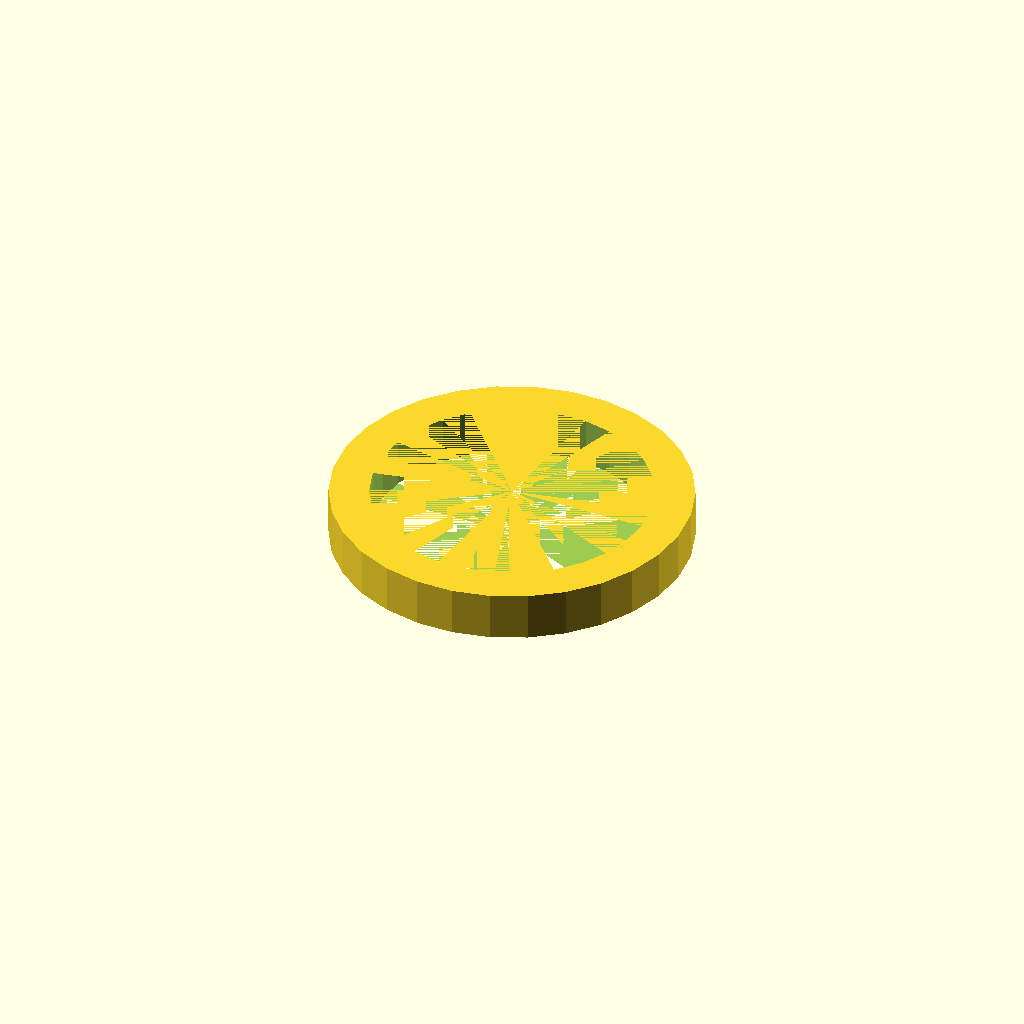
Cell 1 — every parameter at its default value.
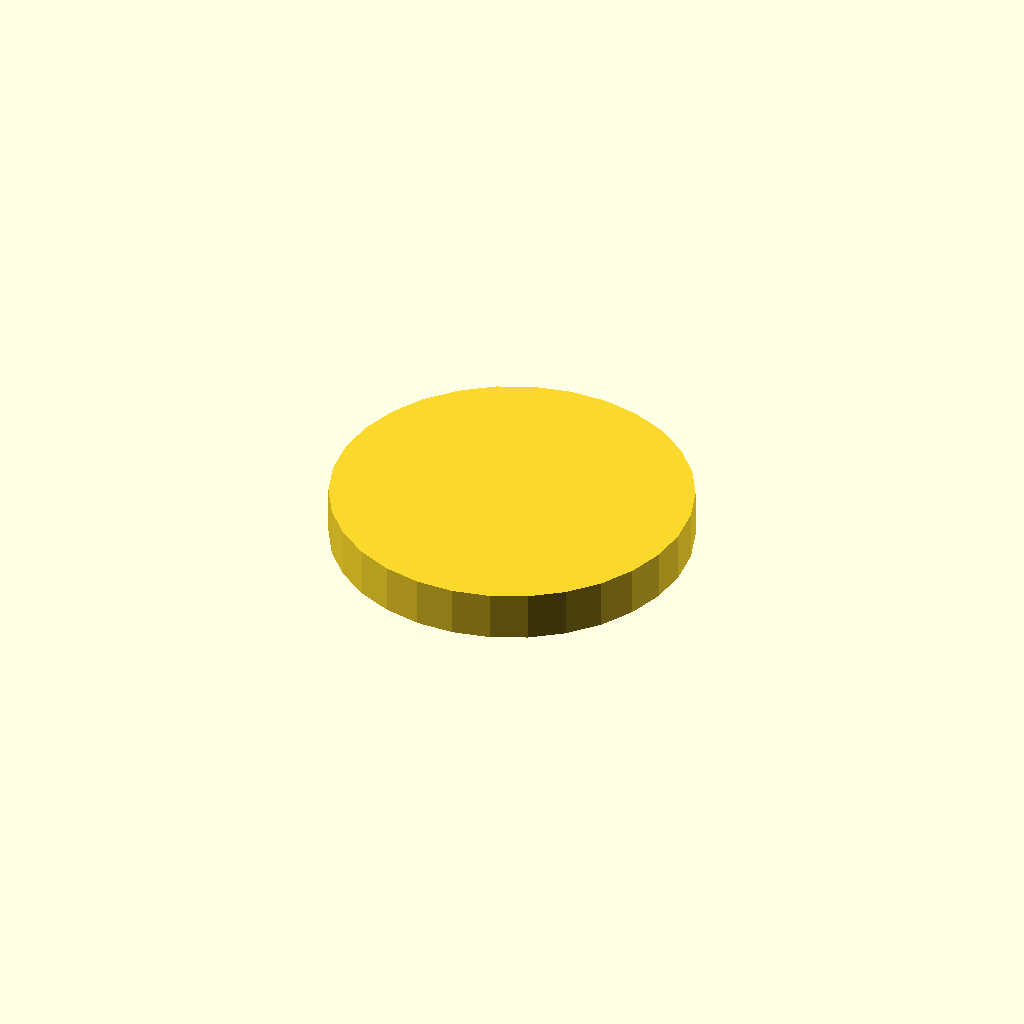
Cell 2 — r_inner set to 0.1, the other parameters unchanged.
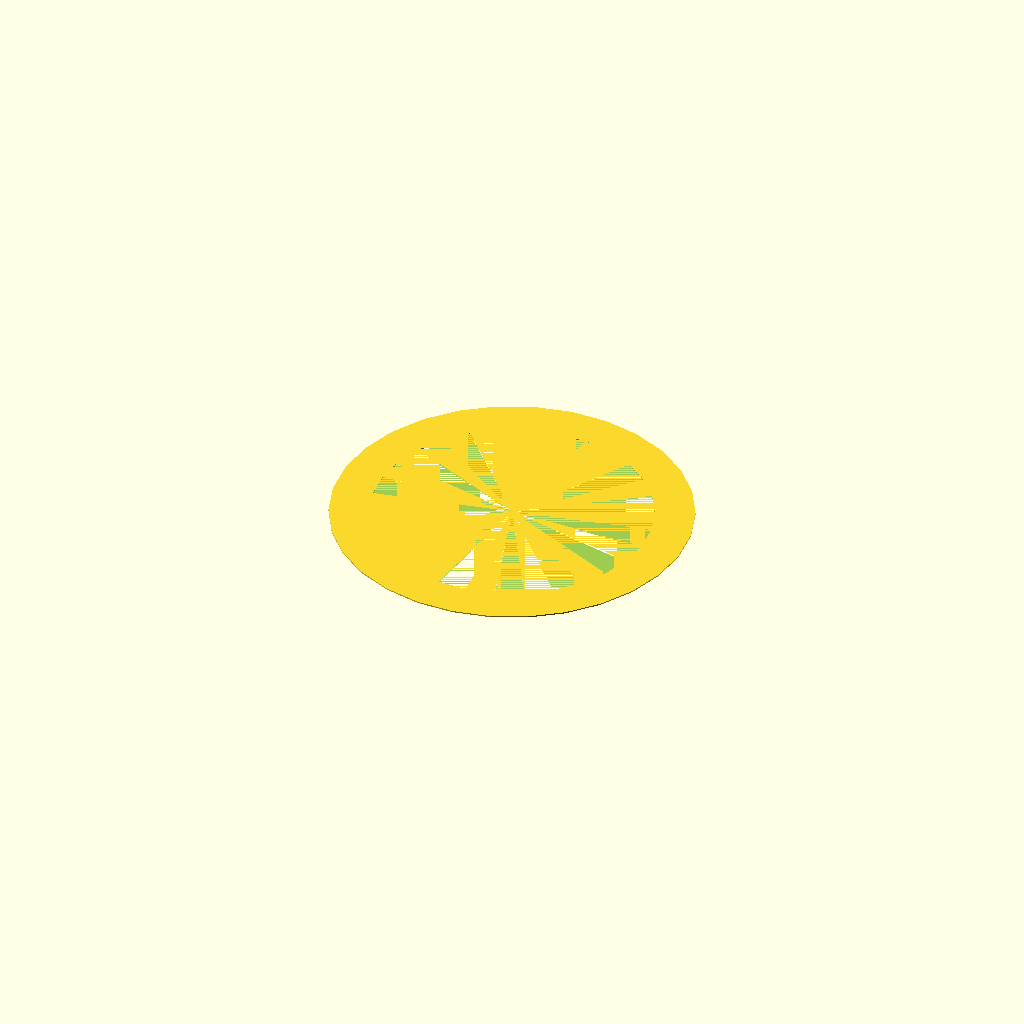
Cell 3: the same model with thickness = 0.1.
One fixed orthographic camera (rotation 55°, 0°, 25°; colour scheme Cornfield) for every cell.
OpenSCAD source file results/craft/scad/radial__HC49.scad:
// Parameters
r_inner = 10.5; //[5.25:21:0.1]
r_outer = 13.5; //[6.75:27:0.1]
thickness = 3.7; //[1.85:7.4:0.1]

// Geometry
module radial_outer_cyl() {
  cylinder(h=thickness, r=r_outer, center=true);
}

module radial_inner_cyl_cut() {
  cylinder(h=thickness, r=r_inner, center=true);
}

// Final Output
difference() {
  radial_outer_cyl();
  radial_inner_cyl_cut();
}
Parameter table extracted from the source (name, type, default, range or options):
r_inner: number, default 10.5, range 0.1 to 5.25, step 21
r_outer: number, default 13.5, range 0.1 to 6.75, step 27
thickness: number, default 3.7, range 0.1 to 1.85, step 7.4
